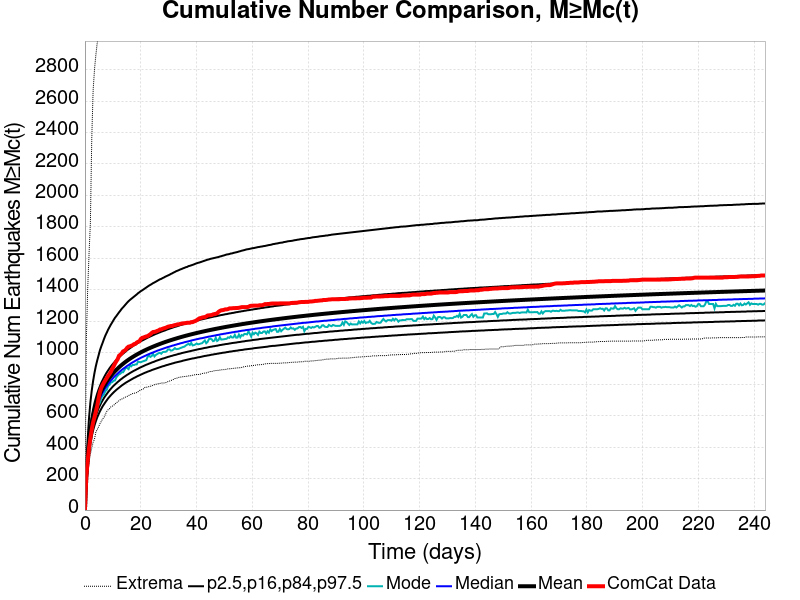

Data behind this chart, as committed beside it:
Time (days), ComCat Data, Simulation Mean, Simulation Median, Simulation Mode, Simulation Minimum, Simulation Maximum, 2.5 %-ile, 16 %-ile, 84 %-ile, 97.5 %-ile
0.0, 0.0, 0.0, 0.0, 0.0, 0.0, 0.0, 0.0, 0.0, 0.0, 0.0
0.4888, 211.0, 209.4, 204.0, 201.0, 136.0, 1072, 169.0, 185.0, 229.0, 286.0
0.9777, 311.0, 328.9, 320.0, 314.0, 223.0, 1404, 273.0, 294.0, 356.0, 451.0
1.466, 394.0, 426.3, 413.0, 406.0, 307.0, 1627, 357.0, 383.0, 459.0, 585.0
1.955, 457.0, 499.1, 483.0, 479.0, 356.0, 1827, 421.0, 449.0, 536.0, 685.0
2.444, 513.0, 554, 536.0, 530.0, 395.0, 2362, 468.0, 499.0, 595.0, 760.0
2.933, 558.0, 597.7, 578.0, 565.0, 431.0, 2667, 507.0, 539.0, 641.0, 821.0
3.422, 590.0, 634, 613.0, 605.0, 451.0, 2801, 538.0, 572.0, 680.0, 872.0
3.911, 627.0, 664.7, 643.0, 629.0, 495.0, 2892, 565.0, 600.0, 712.0, 915.0
4.399, 661.0, 691.4, 668.0, 649.0, 512.0, 2970, 589.0, 624.0, 741.0, 951.0
4.888, 708.0, 715, 691.0, 670.0, 529.0, 3024, 609.0, 646.0, 766.0, 983.0
5.377, 751.0, 736.2, 711.0, 682.0, 549.0, 3077, 628.0, 665.0, 788.0, 1016
5.866, 778.0, 755.3, 730.0, 714.0, 564.0, 3118, 644.0, 683.0, 809.0, 1041
6.355, 795.0, 772.6, 746.0, 726.0, 580.0, 3163, 660.0, 698.0, 827.0, 1064
6.844, 811.0, 788.5, 762.0, 736.0, 589.0, 3195, 673.0, 713.0, 844.0, 1088
7.332, 825.0, 803.2, 776.0, 756.0, 609.0, 3218, 686.0, 726.0, 860.0, 1110
7.821, 839.0, 816.8, 789.0, 764.0, 627.0, 3241, 698.0, 738.0, 875.0, 1128
8.31, 853.0, 829.5, 801.0, 789.0, 638.0, 3258, 710.0, 750.0, 888.0, 1147
8.799, 865.0, 841.4, 812.0, 796.0, 644.0, 3278, 720.0, 761.0, 901.0, 1163
9.288, 878.0, 852.5, 823.0, 811.0, 656.0, 3293, 730.0, 771.0, 913.0, 1179
9.777, 898.0, 862.9, 833.0, 813.0, 660.0, 3306, 739.0, 781.0, 924.0, 1193
10.27, 913.0, 872.9, 843.0, 822.0, 666.0, 3331, 748.0, 790.0, 934.0, 1208
10.75, 931.0, 882.2, 852.0, 824.0, 673.0, 3348, 756.0, 798.0, 944.0, 1222
11.24, 946.0, 891.1, 860.0, 843.0, 683.0, 3362, 764.0, 806.0, 954.0, 1233
11.73, 959.0, 899.6, 868.0, 854.0, 687.0, 3377, 771.0, 814.0, 963.0, 1245
12.22, 981.0, 907.7, 876.0, 863.0, 696.0, 3390, 778.0, 821.0, 971.0, 1257
12.71, 988.0, 915.5, 884.0, 867.0, 702.0, 3399, 785.0, 829.0, 979.0, 1268
13.2, 996.0, 923, 891.0, 876.0, 706.0, 3410, 792.0, 835.0, 988.0, 1280
13.69, 1009, 930.1, 898.0, 876.0, 709.0, 3415, 798.0, 842.0, 995.0, 1289
14.18, 1013, 936.9, 904.0, 890.0, 716.0, 3425, 804.0, 848.0, 1002, 1299
14.66, 1020, 943.5, 910.0, 906.0, 719.0, 3436, 810.0, 854.0, 1010, 1309
15.15, 1032, 949.9, 917.0, 903.0, 723.0, 3448, 815.0, 860.0, 1017, 1319
15.64, 1039, 956.1, 922.0, 896.0, 728.0, 3455, 820.0, 865.0, 1023, 1328
16.13, 1041, 961.9, 928.0, 920.0, 733.0, 3463, 825.0, 871.0, 1029, 1336
16.62, 1045, 967.6, 934.0, 914.0, 736.0, 3475, 830.0, 876.0, 1035, 1343
17.11, 1048, 973.1, 939.0, 923.0, 741.0, 3481, 835.0, 881.0, 1042, 1350
17.6, 1055, 978.4, 944.0, 922.0, 742.0, 3495, 840.0, 886.0, 1047, 1357
18.09, 1057, 983.5, 949.0, 926.0, 745.0, 3501, 844.0, 890.0, 1052, 1364
18.58, 1065, 988.5, 954.0, 926.0, 747.0, 3505, 849.0, 895.0, 1058, 1371
19.06, 1070, 993.4, 959.0, 944.0, 753.0, 3515, 853.0, 899.0, 1063, 1379
19.55, 1073, 998.1, 963.0, 941.0, 760.0, 3522, 857.0, 904.0, 1068, 1385
20.04, 1088, 1003, 968.0, 940.0, 764.0, 3533, 861.0, 908.0, 1073, 1392
20.53, 1095, 1007, 972.0, 944.0, 767.0, 3541, 865.0, 912.0, 1078, 1397
21.02, 1097, 1011, 976.0, 947.0, 771.0, 3544, 869.0, 916.0, 1082, 1403
21.51, 1101, 1016, 980.0, 950.0, 780.0, 3548, 873.0, 920.0, 1087, 1409
22, 1104, 1020, 984.0, 953.0, 780.0, 3553, 876.0, 924.0, 1091, 1415
22.49, 1106, 1024, 988.0, 974.0, 783.0, 3560, 880.0, 927.0, 1096, 1421
22.98, 1112, 1028, 992.0, 983.0, 785.0, 3578, 883.0, 931.0, 1100, 1427
23.46, 1118, 1032, 995.0, 974.0, 787.0, 3592, 886.0, 934.0, 1104, 1432
23.95, 1126, 1035, 999.0, 979.0, 789.0, 3596, 890.0, 938.0, 1108, 1437
24.44, 1132, 1039, 1002, 994.0, 795.0, 3601, 893.0, 941.0, 1112, 1443
24.93, 1133, 1043, 1006, 977.0, 797.0, 3606, 896.0, 944.0, 1116, 1447
25.42, 1135, 1046, 1009, 986.0, 800.0, 3612, 899.0, 948.0, 1120, 1452
25.91, 1139, 1050, 1013, 992.0, 800.0, 3613, 902.0, 951.0, 1123, 1457
26.4, 1142, 1053, 1016, 997.0, 804.0, 3618, 905.0, 954.0, 1127, 1462
26.89, 1148, 1056, 1019, 1000, 805.0, 3625, 908.0, 957.0, 1130, 1467
27.37, 1149, 1059, 1022, 994.0, 808.0, 3629, 911.0, 960.0, 1134, 1470
27.86, 1153, 1063, 1025, 1004, 808.0, 3638, 914.0, 963.0, 1137, 1475
28.35, 1156, 1066, 1028, 1006, 808.0, 3641, 916.0, 965.0, 1140, 1479
28.84, 1158, 1069, 1031, 1006, 809.0, 3647, 919.0, 968.0, 1143, 1484
... 440 more rows
